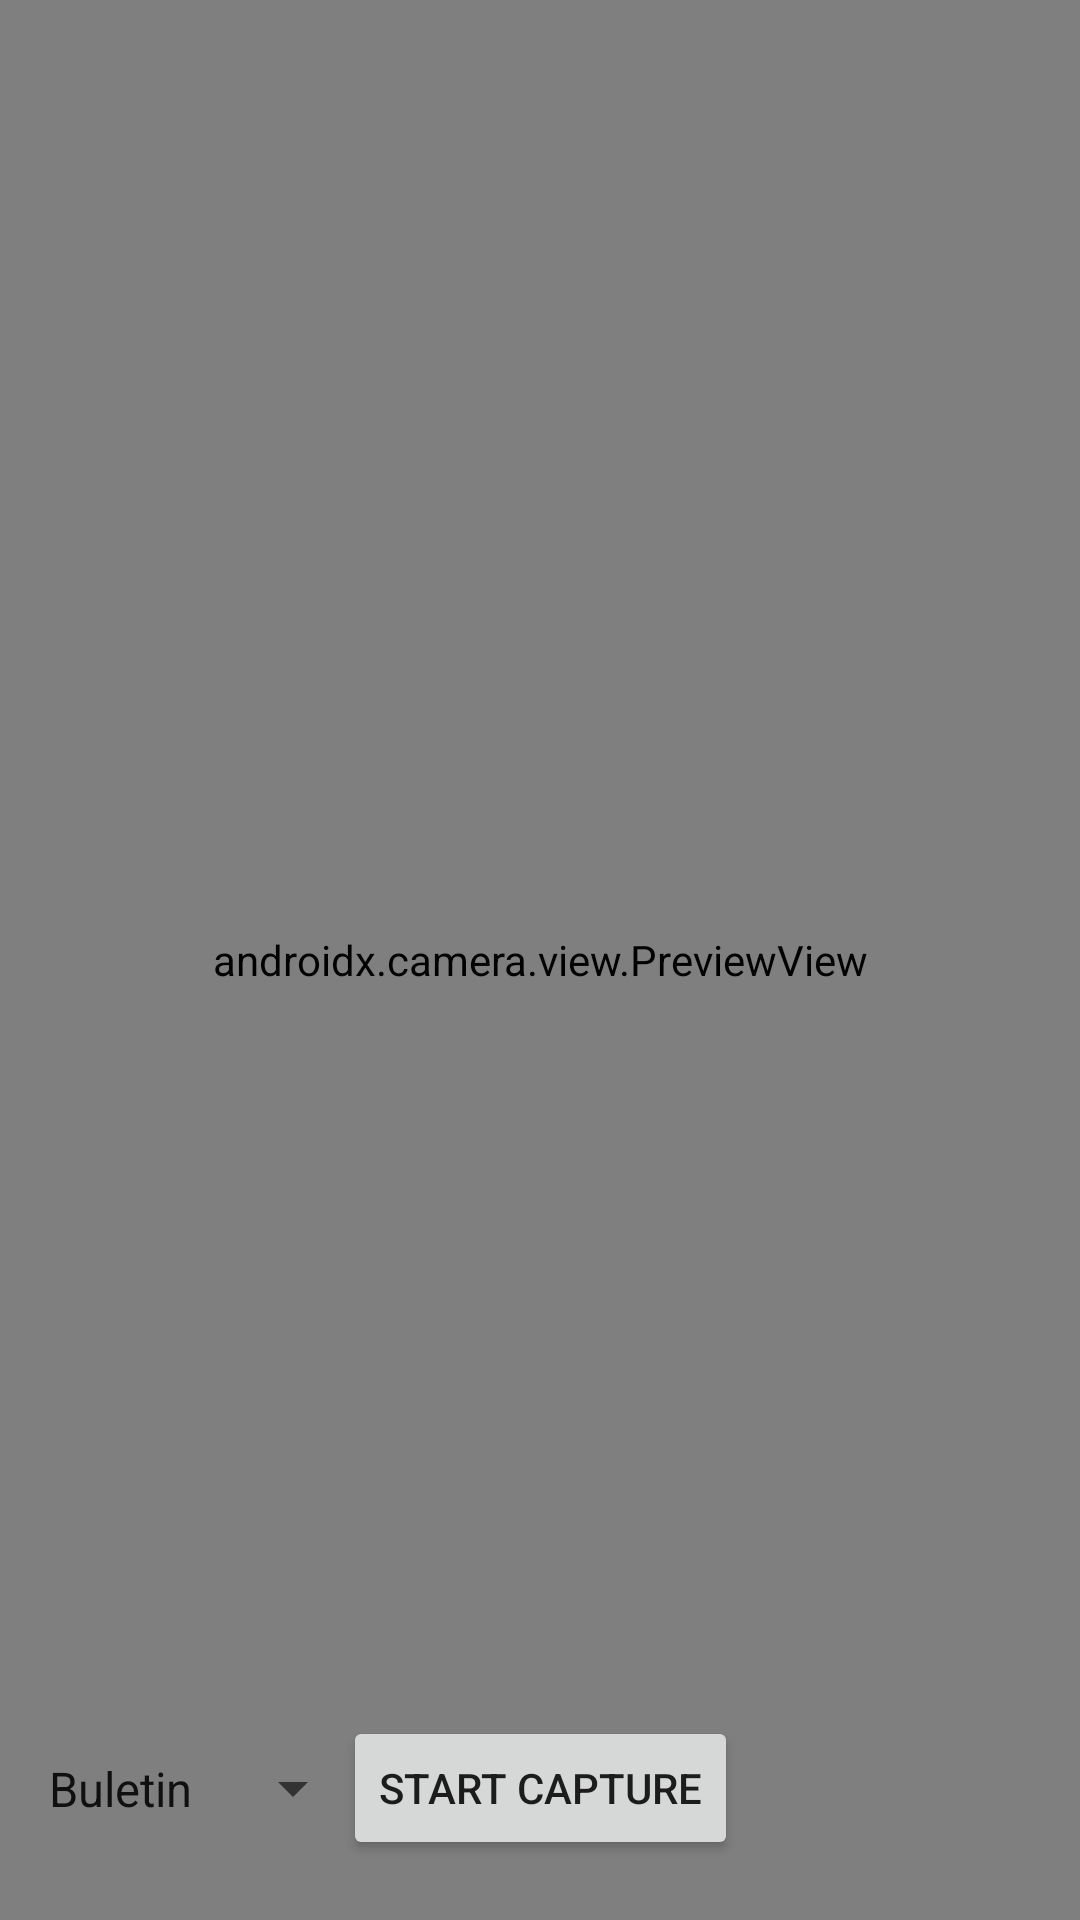

Layout XML and referenced resources for this Android screen:
<!-- AndroidManifest.xml: application theme Theme.ScannerDocumente -->
<!-- res/layout/activity_camera.xml -->
<?xml version="1.0" encoding="utf-8"?>
<layout xmlns:android="http://schemas.android.com/apk/res/android"
    xmlns:tools="http://schemas.android.com/tools"
    xmlns:app="http://schemas.android.com/apk/res-auto">

    <androidx.constraintlayout.widget.ConstraintLayout
        android:layout_width="match_parent"
        android:layout_height="match_parent">

        <androidx.camera.view.PreviewView
            android:id="@+id/viewFinder"
            android:layout_width="match_parent"
            android:layout_height="match_parent" />

        <Button
            android:id="@+id/captureButton"
            android:layout_width="wrap_content"
            android:layout_height="wrap_content"
            android:text="@string/start_capture"
            app:layout_constraintBottom_toBottomOf="parent"
            app:layout_constraintLeft_toLeftOf="parent"
            app:layout_constraintRight_toRightOf="parent"
            android:layout_margin="20dp"/>

        <Spinner
            android:id="@+id/optionSpinner"
            android:visibility="visible"
            android:layout_width="wrap_content"
            android:layout_height="wrap_content"
            android:entries="@array/options"
            android:padding="15dp"
            app:layout_constraintBottom_toBottomOf="@+id/captureButton"
            app:layout_constraintLeft_toLeftOf="parent"
            app:layout_constraintTop_toTopOf="@+id/captureButton"
            app:layout_constraintRight_toLeftOf="@id/captureButton"/>



    </androidx.constraintlayout.widget.ConstraintLayout>

</layout>
<!-- resources referenced by this layout -->
<resources>
  <string-array name="options">
          <item>Buletin</item>
          <item>Diploma</item>
          <item>Pasaport</item>
      </string-array>
  <string name="start_capture">Start capture</string>
  <style name="Theme.ScannerDocumente" parent="Theme.MaterialComponents.DayNight.DarkActionBar">
          
          <item name="colorPrimary">@color/purple_500</item>
          <item name="colorPrimaryVariant">@color/purple_700</item>
          <item name="colorOnPrimary">@color/white</item>
          
          <item name="colorSecondary">@color/teal_200</item>
          <item name="colorSecondaryVariant">@color/teal_700</item>
          <item name="colorOnSecondary">@color/black</item>
          
          <item name="android:statusBarColor">?attr/colorPrimaryVariant</item>
          
      </style>
  <!-- not gathered from this repository: default colours our renderer supplied (Android Studio template values) -->
  <color name="purple_500">#FF6200EE</color>
  <color name="purple_700">#FF3700B3</color>
  <color name="teal_200">#FF03DAC5</color>
  <color name="teal_700">#FF018786</color>
  <color name="black">#FF000000</color>
  <color name="white">#FFFFFFFF</color>
</resources>
